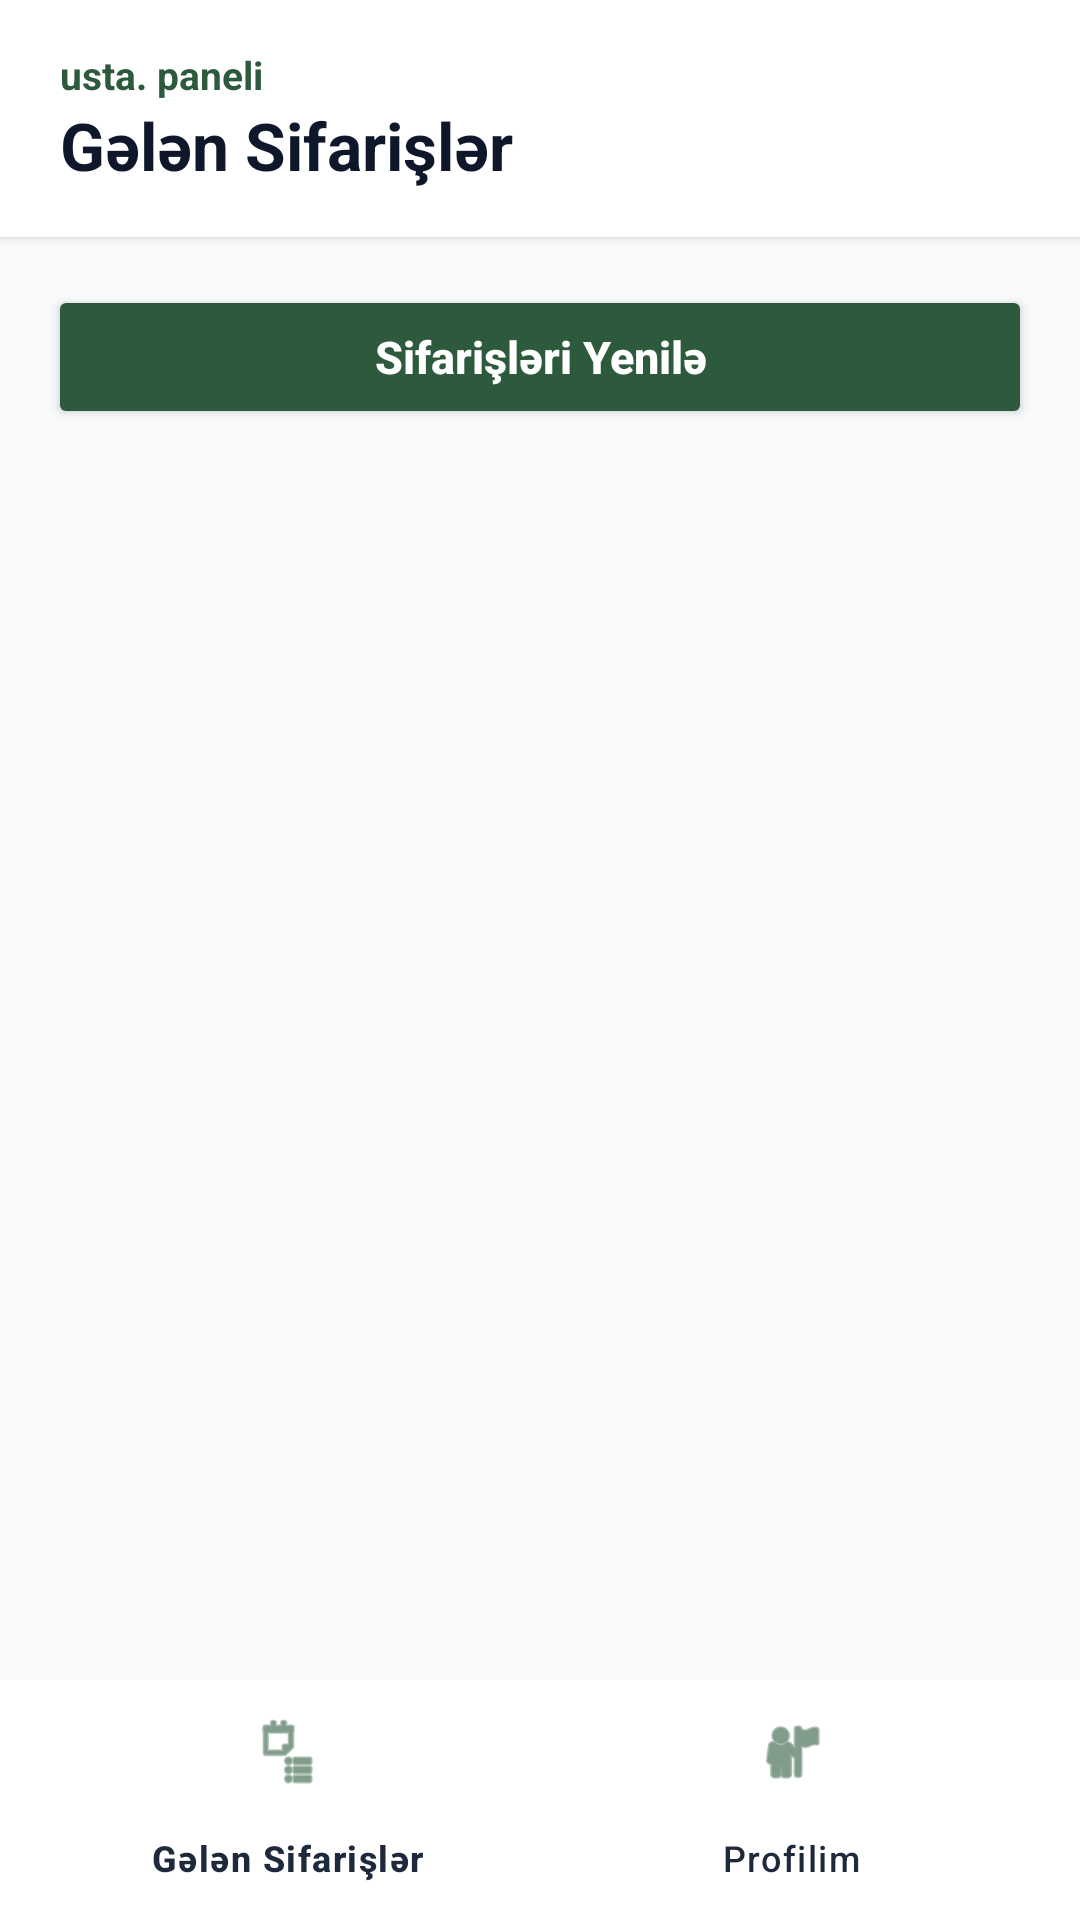

Produce the Android XML layout that renders to this screen, including the resource entries it uses.
<!-- AndroidManifest.xml: application theme Theme.UstaMobile -->
<!-- res/layout/activity_master_home.xml -->
<?xml version="1.0" encoding="utf-8"?>
<LinearLayout xmlns:android="http://schemas.android.com/apk/res/android"
    xmlns:app="http://schemas.android.com/apk/res-auto"
    android:layout_width="match_parent"
    android:layout_height="match_parent"
    android:orientation="vertical"
    android:background="#F8FAFC">

    
    <LinearLayout
        android:layout_width="match_parent"
        android:layout_height="wrap_content"
        android:background="#FFFFFF"
        android:paddingHorizontal="20dp"
        android:paddingVertical="16dp"
        android:gravity="center_vertical"
        android:elevation="2dp"
        android:orientation="horizontal">

        <LinearLayout
            android:layout_width="0dp"
            android:layout_weight="1"
            android:layout_height="wrap_content"
            android:orientation="vertical">

            <TextView
                android:layout_width="wrap_content"
                android:layout_height="wrap_content"
                android:text="usta. paneli"
                android:textSize="13sp"
                android:textStyle="bold"
                android:textColor="#2D5A3C" />

            <TextView
                android:id="@+id/tvMasterHeaderTitle"
                android:layout_width="wrap_content"
                android:layout_height="wrap_content"
                android:text="Gələn Sifarişlər"
                android:textSize="22sp"
                android:textStyle="bold"
                android:textColor="#0F172A" />
        </LinearLayout>

        <ProgressBar
            android:id="@+id/progressMaster"
            android:layout_width="24dp"
            android:layout_height="24dp"
            android:indeterminateTint="#2D5A3C"
            android:visibility="gone" />
    </LinearLayout>

    
    <LinearLayout
        android:id="@+id/layoutMasterOrders"
        android:layout_width="match_parent"
        android:layout_height="0dp"
        android:layout_weight="1"
        android:orientation="vertical"
        android:padding="16dp">

        <Button
            android:id="@+id/btnMasterRefresh"
            android:layout_width="match_parent"
            android:layout_height="48dp"
            android:text="Sifarişləri Yenilə"
            android:textAllCaps="false"
            android:textSize="15sp"
            android:textStyle="bold"
            android:backgroundTint="#2D5A3C"
            android:textColor="#FFFFFF"
            android:layout_marginBottom="14dp" />

        <ScrollView
            android:layout_width="match_parent"
            android:layout_height="match_parent"
            android:scrollbars="none">

            <LinearLayout
                android:id="@+id/containerMasterOrders"
                android:layout_width="match_parent"
                android:layout_height="wrap_content"
                android:orientation="vertical" />
        </ScrollView>
    </LinearLayout>

    
    <LinearLayout
        android:id="@+id/layoutMasterProfile"
        android:layout_width="match_parent"
        android:layout_height="0dp"
        android:layout_weight="1"
        android:orientation="vertical"
        android:padding="20dp"
        android:visibility="gone">

        <TextView
            android:id="@+id/tvMasterProfileInfo"
            android:layout_width="match_parent"
            android:layout_height="wrap_content"
            android:background="@drawable/bg_input_rounded"
            android:padding="20dp"
            android:textSize="15sp"
            android:textColor="#1E293B"
            android:lineSpacingExtra="8dp"
            android:layout_marginBottom="20dp" />

        <Button
            android:id="@+id/btnMasterLogout"
            android:layout_width="match_parent"
            android:layout_height="52dp"
            android:text="Hesabdan Çıxış"
            android:textAllCaps="false"
            android:textSize="15sp"
            android:backgroundTint="#DC2626"
            android:textColor="#FFFFFF"
            android:textStyle="bold" />
    </LinearLayout>

    
    <com.google.android.material.bottomnavigation.BottomNavigationView
        android:id="@+id/bottomNavMaster"
        android:layout_width="match_parent"
        android:layout_height="wrap_content"
        android:background="#FFFFFF"
        app:itemIconTint="#2D5A3C"
        app:itemTextColor="#1E293B"
        app:itemActiveIndicatorStyle="@null"
        app:menu="@menu/menu_master" />

</LinearLayout>
<!-- resources referenced by this layout -->
<resources>
  <!-- drawable bg_input_rounded (drawable) -->
  <?xml version="1.0" encoding="utf-8"?>
  <shape xmlns:android="http://schemas.android.com/apk/res/android">
      <solid android:color="#FFFFFF" />
      <stroke android:width="1dp" android:color="#CBD5E1" />
      <corners android:radius="10dp" />
  </shape>
  <style name="Theme.UstaMobile" parent="Base.Theme.UstaMobile" />
  <style name="Base.Theme.UstaMobile" parent="Theme.Material3.DayNight.NoActionBar">
          
          
      </style>
</resources>
